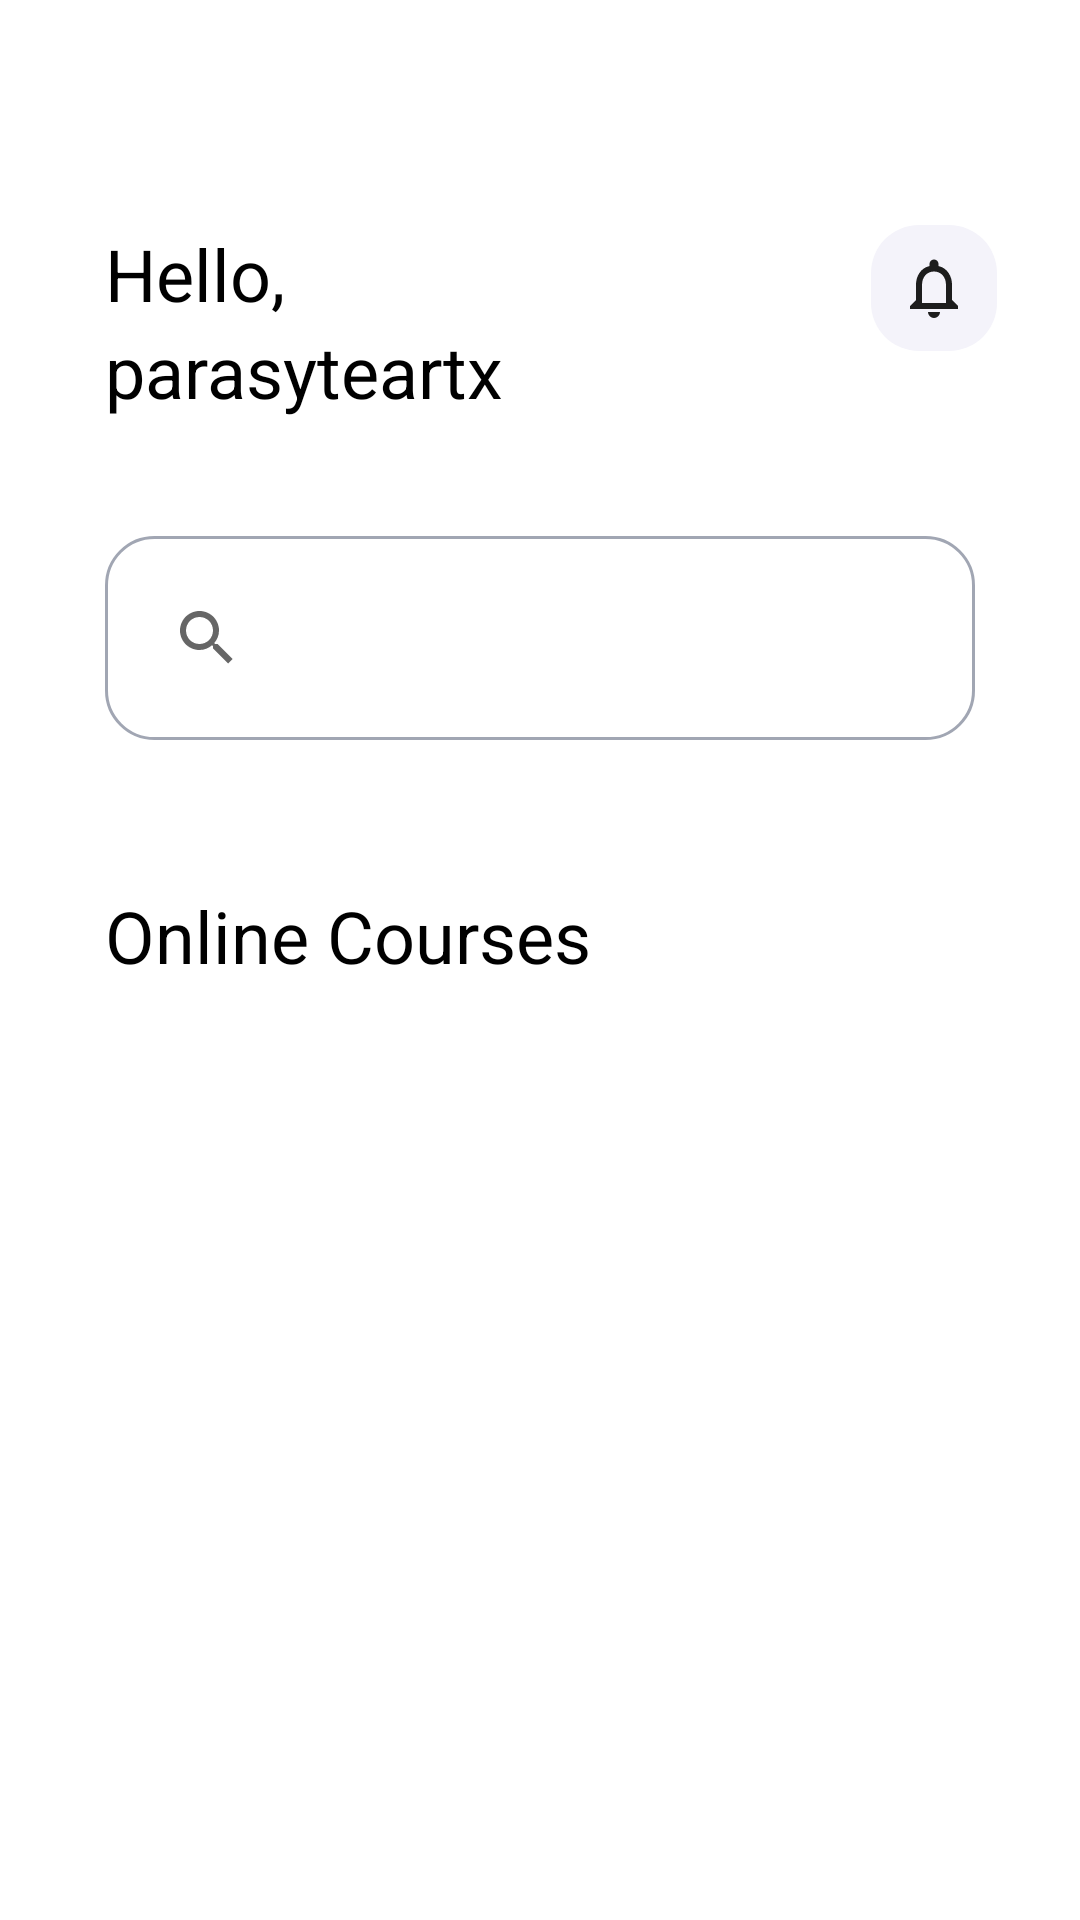

Layout XML and referenced resources for this Android screen:
<!-- AndroidManifest.xml: application theme Theme.OnlineCourses -->
<!-- res/layout/doashboard.xml -->
<?xml version="1.0" encoding="utf-8"?>
<RelativeLayout xmlns:android="http://schemas.android.com/apk/res/android"
    xmlns:app="http://schemas.android.com/apk/res-auto"
    android:layout_width="match_parent"
    android:layout_height="match_parent">

    <LinearLayout
        android:id="@+id/LinearLayout"
        android:layout_width="wrap_content"
        android:layout_height="wrap_content"
        android:layout_alignParentStart="true"
        android:layout_alignParentTop="true"
        android:layout_alignParentEnd="true"
        android:layout_marginStart="35dp"
        android:layout_marginTop="75dp"
        android:layout_marginEnd="150dp"
        android:orientation="vertical">

        <TextView
            android:id="@+id/Doashboard_Hello"
            android:layout_width="wrap_content"
            android:layout_height="wrap_content"
            android:text="@string/Hello"
            android:textColor="@color/black"
            android:textSize="24sp" />

        <TextView
            android:id="@+id/Doashboard_parasyteartx"
            android:layout_width="wrap_content"
            android:layout_height="wrap_content"
            android:text="@string/parasyteartx"
            android:textColor="@color/black"
            android:textSize="24sp" />
    </LinearLayout>

    <ImageButton
        android:id="@+id/Doashboard_outlined_social_notifications"
        android:layout_width="42dp"
        android:layout_height="42dp"
        android:layout_alignParentTop="true"
        android:layout_toRightOf="@id/LinearLayout"
        android:background="@drawable/get_start_login_shap"
        android:backgroundTint="@color/hex6"
        android:layout_marginTop="75dp"
        android:layout_marginStart="-70dp"
        app:srcCompat="@drawable/ic_outlined___social___notifications"
        />

    <androidx.appcompat.widget.SearchView
        android:id="@+id/Doashboard_outlined_action_search"
        android:layout_width="wrap_content"
        android:layout_height="wrap_content"
        android:layout_below="@id/LinearLayout"
        android:layout_alignParentStart="true"
        android:layout_alignParentEnd="true"
        android:layout_marginStart="@dimen/layout_marginStart2"
        android:layout_marginTop="39dp"
        android:layout_marginEnd="@dimen/layout_marginEnd2"
        android:background="@drawable/login_shap"
        android:drawableEnd="@drawable/ic_outlined___action___search"
        android:drawablePadding="15dp"
        android:inputType="text"
        android:padding="10dp"
        android:textSize="@dimen/textSize" />

    <TextView
        android:id="@+id/Doashboard_Online_Courses"
        android:layout_width="wrap_content"
        android:layout_height="wrap_content"
        android:layout_alignParentStart="true"
        android:layout_alignParentEnd="true"
        android:layout_marginStart="35dp"
        android:layout_below="@id/Doashboard_outlined_action_search"
        android:layout_marginEnd="35dp"
        android:layout_marginTop="49dp"
        android:text="@string/Online_Courses"
        android:textColor="@color/black"
        android:textSize="24sp" />

    <LinearLayout
        android:layout_width="match_parent"
        android:layout_height="wrap_content"
        android:layout_marginStart="35dp"
        android:layout_marginEnd="35dp"
        android:layout_below="@id/Doashboard_Online_Courses"
        android:layout_marginTop="12dp"
        android:layout_alignParentStart="true"
        android:orientation="horizontal"
        >




    </LinearLayout>

</RelativeLayout>
<!-- resources referenced by this layout -->
<resources>
  <color name="black">#FF000000</color>
  <color name="hex6">#F4F3FA</color>
  <dimen name="layout_marginEnd2">35dp</dimen>
  <dimen name="layout_marginStart2">35dp</dimen>
  <dimen name="textSize">16sp</dimen>
  <!-- drawable get_start_login_shap (drawable) -->
  <?xml version="1.0" encoding="utf-8"?>
  <selector xmlns:android="http://schemas.android.com/apk/res/android">
      <item>
          <shape>
              <solid android:color="@color/hex3"/>
              <corners android:radius="16dp"/>
          </shape>
      </item>
  </selector>
  <!-- drawable ic_outlined___action___search (drawable) -->
  <vector xmlns:android="http://schemas.android.com/apk/res/android"
      android:width="24dp"
      android:height="24dp"
      android:viewportWidth="24"
      android:viewportHeight="24">
    <path
        android:pathData="M19,20.49h0L14,15.5v-0.79l-0.27,-0.28a6.509,6.509 0,1 1,0.7 -0.7l0.28,0.27h0.79l4.99,5L19,20.489ZM9.5,5A4.5,4.5 0,1 0,14 9.5,4.505 4.505,0 0,0 9.5,5Z"
        android:fillColor="#1d1d1d"/>
  </vector>
  <!-- drawable ic_outlined___social___notifications (drawable) -->
  <vector xmlns:android="http://schemas.android.com/apk/res/android"
      android:width="24dp"
      android:height="24dp"
      android:viewportWidth="24"
      android:viewportHeight="24">
    <path
        android:pathData="M12,22a2,2 0,0 1,-2 -2h4A2,2 0,0 1,12 22ZM20,19L4,19v-1l2,-2v-5A7.087,7.087 0,0 1,7.177 6.94,5.529 5.529,0 0,1 10.5,4.68L10.5,4a1.5,1.5 0,0 1,3 0v0.68a5.522,5.522 0,0 1,3.326 2.264A7.093,7.093 0,0 1,18 11v5l2,2v1ZM12,6.5C9.645,6.5 8,8.35 8,11v6h8v-6C16,8.35 14.355,6.5 12,6.5Z"
        android:fillColor="#1d1d1d"/>
  </vector>
  <!-- drawable login_shap (drawable) -->
  <?xml version="1.0" encoding="utf-8"?>
  <selector xmlns:android="http://schemas.android.com/apk/res/android">
  
      <item>
          <shape>
              <corners android:radius="16dp"/>
              <stroke android:color="@color/hex"
                  android:width="1dp" />
          </shape>
      </item>
  </selector>
  <string name="Hello">Hello,</string>
  <string name="Online_Courses">Online Courses</string>
  <string name="parasyteartx">parasyteartx</string>
  <style name="Theme.OnlineCourses" parent="Theme.MaterialComponents.DayNight.NoActionBar">
          
          <item name="colorPrimary">@color/purple_500</item>
          <item name="colorPrimaryVariant">@color/purple_700</item>
          <item name="colorOnPrimary">@color/white</item>
          
          <item name="colorSecondary">@color/teal_200</item>
          <item name="colorSecondaryVariant">@color/teal_700</item>
          <item name="colorOnSecondary">@color/black</item>
          
          <item name="android:statusBarColor" tools:targetApi="l">?attr/colorPrimaryVariant</item>
          
      </style>
  <color name="hex3">#6153C3</color>
  <color name="hex">#A1A6B3</color>
  <color name="purple_500">#FF6200EE</color>
  <color name="purple_700">#FF3700B3</color>
  <color name="white">#FFFFFFFF</color>
  <color name="teal_200">#FF03DAC5</color>
  <color name="teal_700">#FF018786</color>
</resources>
